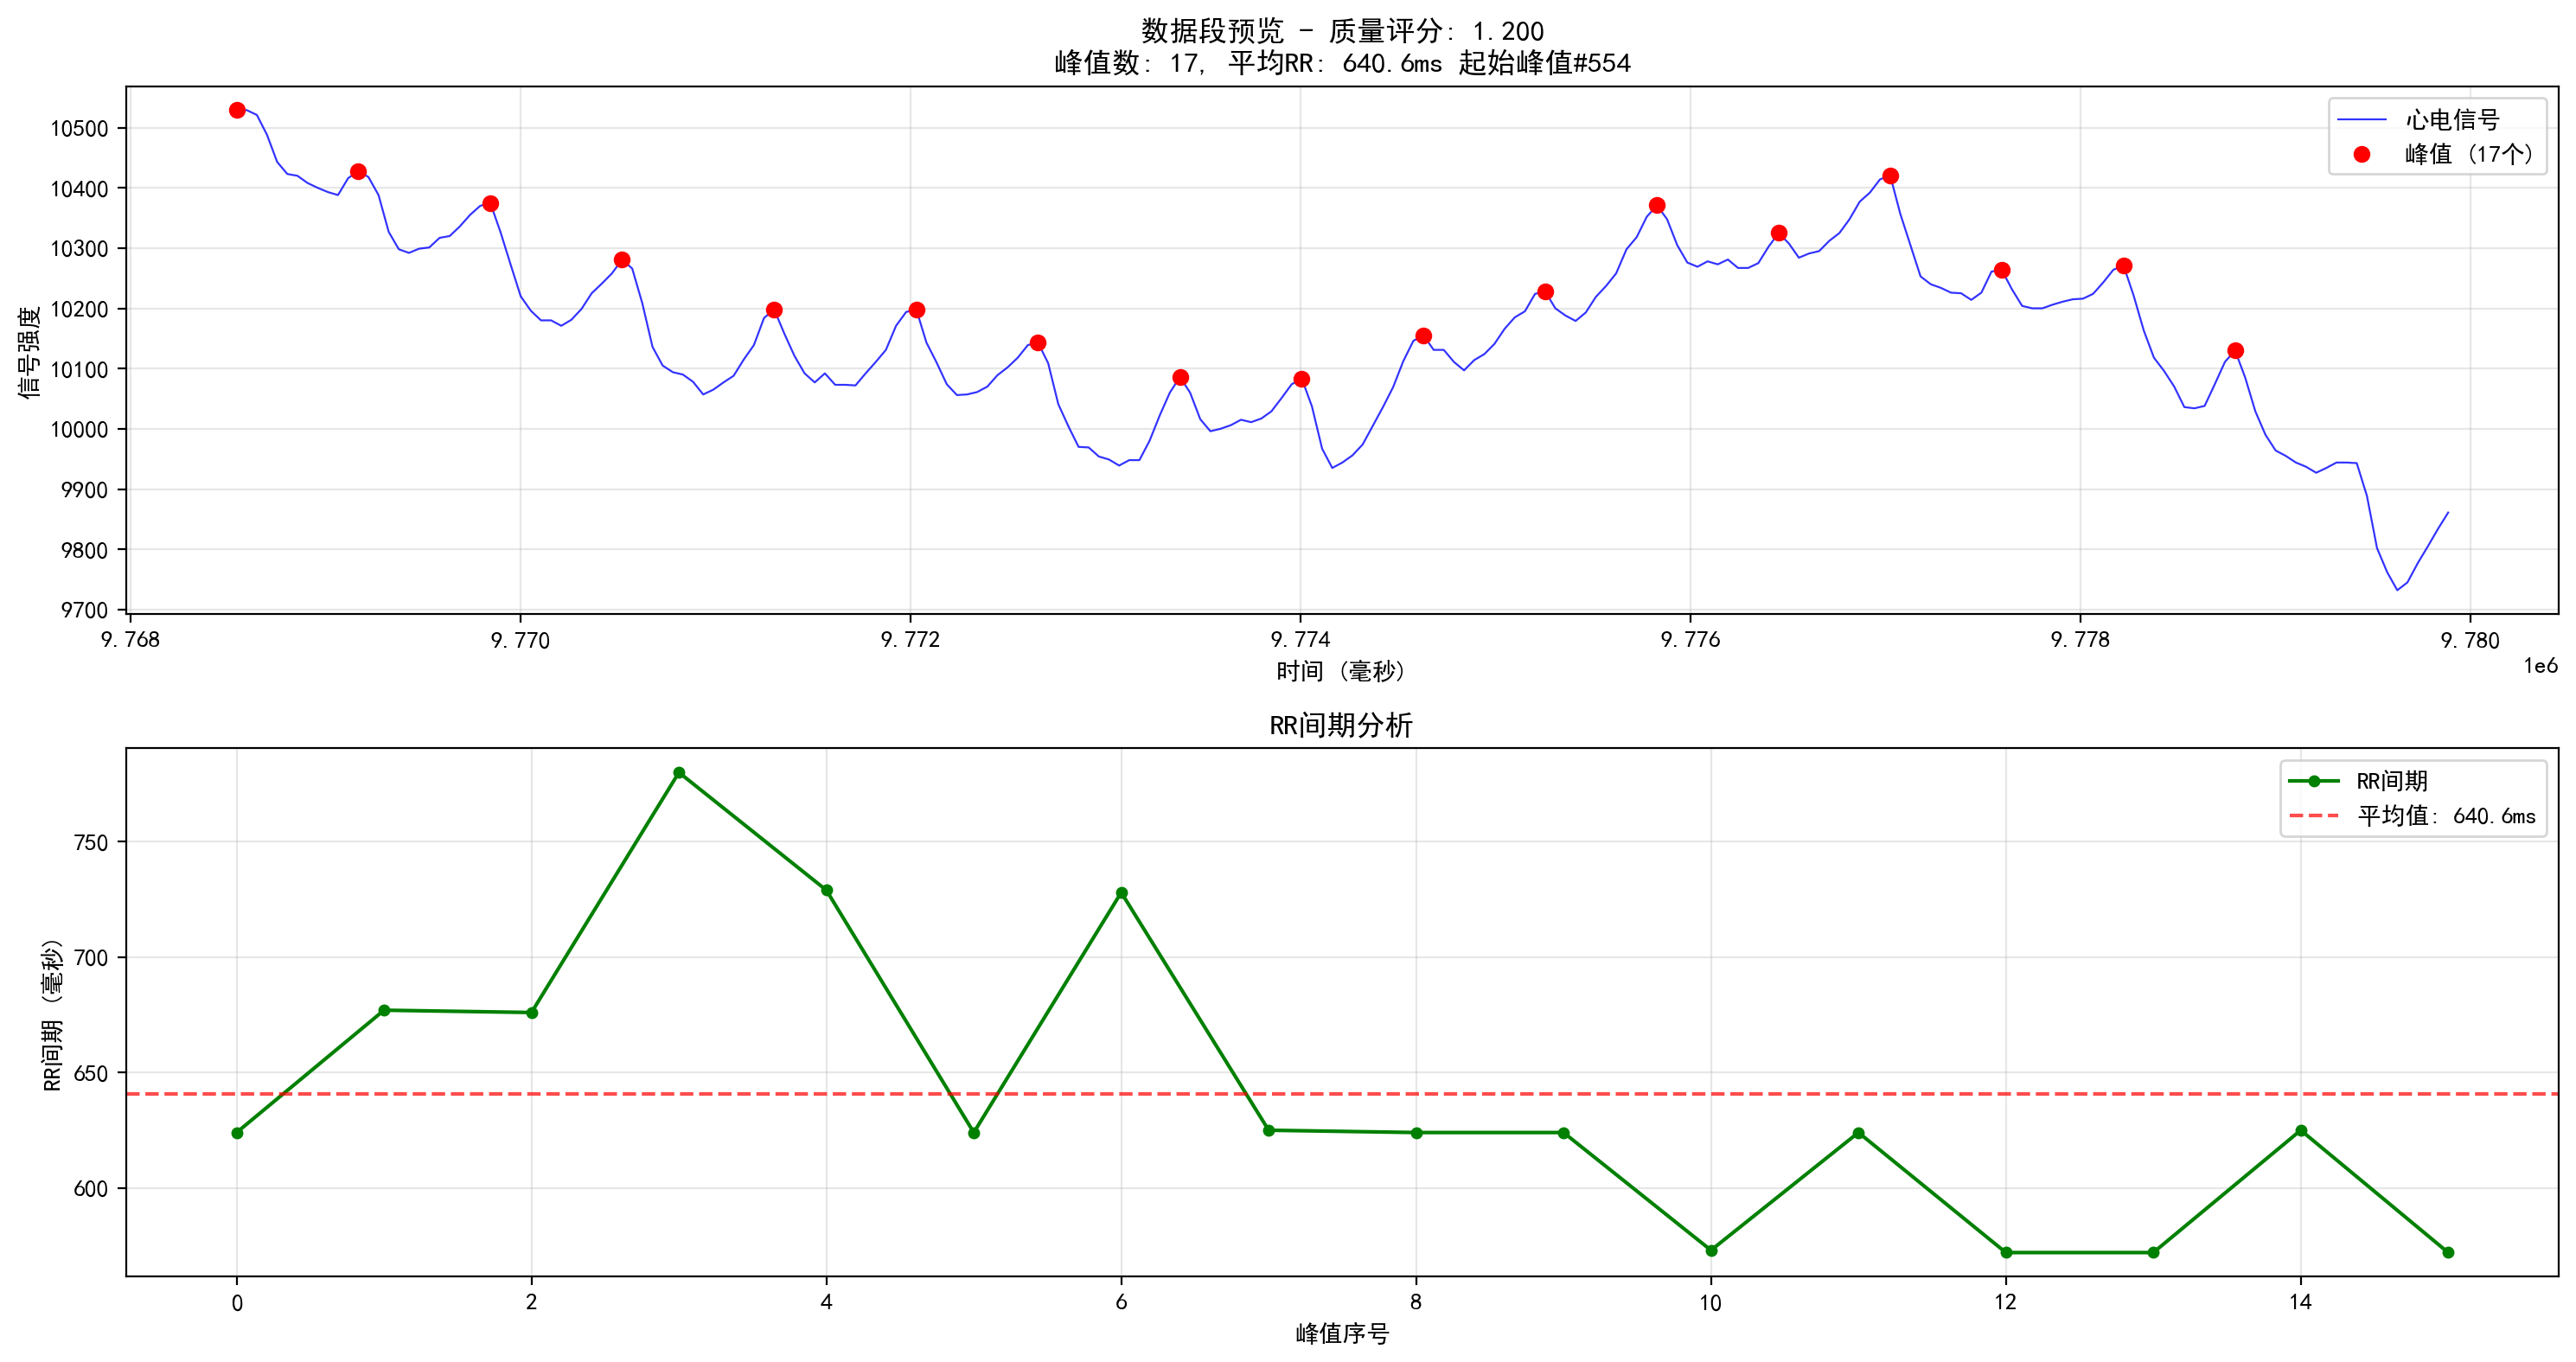

The file beside this chart, header and first rows:
9768542, 10529
9768594, 10529
9768646, 10521
9768698, 10488
9768750, 10443
9768802, 10423
9768854, 10420
9768906, 10408
9768958, 10400
9769010, 10393
9769062, 10388
9769114, 10416
9769166, 10428
9769218, 10418
9769270, 10388
9769322, 10327
9769374, 10298
9769426, 10292
9769478, 10299
9769530, 10301
9769583, 10317
9769635, 10320
9769687, 10336
9769739, 10355
9769791, 10370
9769843, 10375
9769895, 10327
9769947, 10273
9769999, 10220
9770051, 10196
9770103, 10180
9770155, 10180
9770207, 10171
9770259, 10181
9770311, 10199
9770363, 10225
9770415, 10241
9770467, 10258
9770519, 10281
9770571, 10266
9770623, 10208
9770675, 10136
9770727, 10105
9770779, 10094
9770831, 10090
9770883, 10078
9770935, 10057
9770987, 10065
9771039, 10077
9771091, 10088
9771143, 10115
9771195, 10139
9771247, 10184
9771299, 10198
9771351, 10158
9771403, 10121
9771455, 10092
9771507, 10077
9771559, 10092
9771612, 10073
9771664, 10073
... 158 more rows
